Run: headless pygame with SDL's dummy video driver; simulated clock (each Clock.tick advances the game by its frame time, no real sleeping); random seed 0; keys injected as events and as key.get_pressed() state; mouse plan: one left click at the window centre at the start of phase 2, then a move to the lower-right quarter at the start of phase 3.
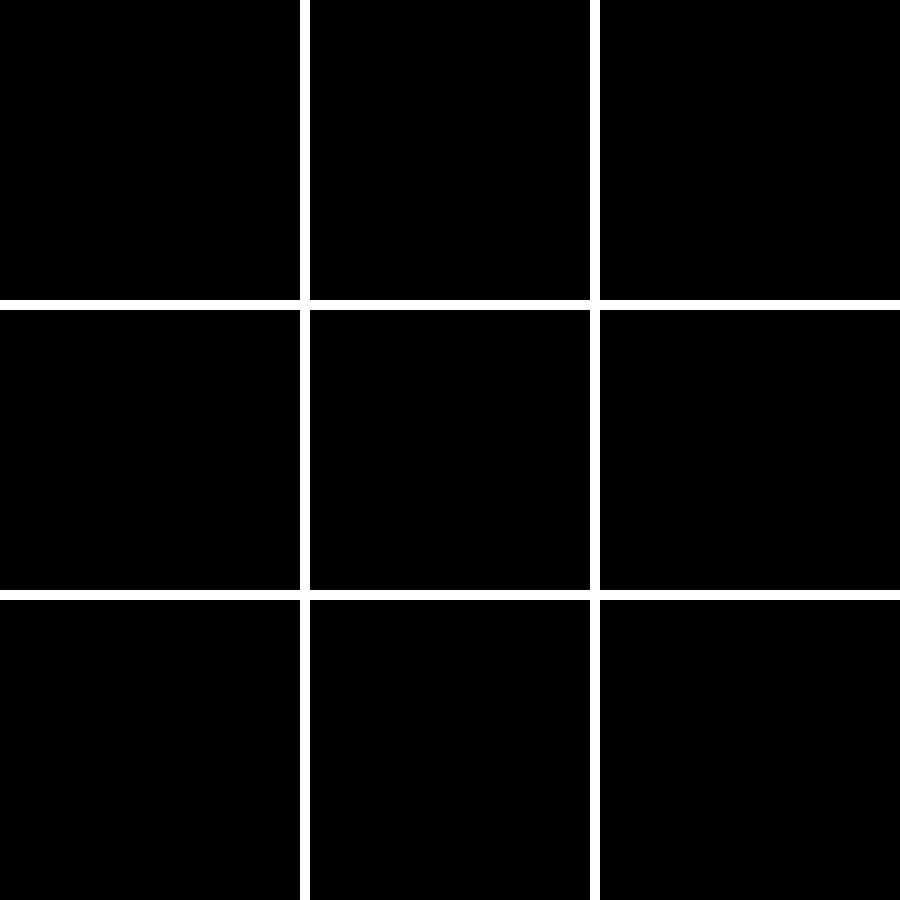
Frame 1 of 4 · flips 1–60 · no input
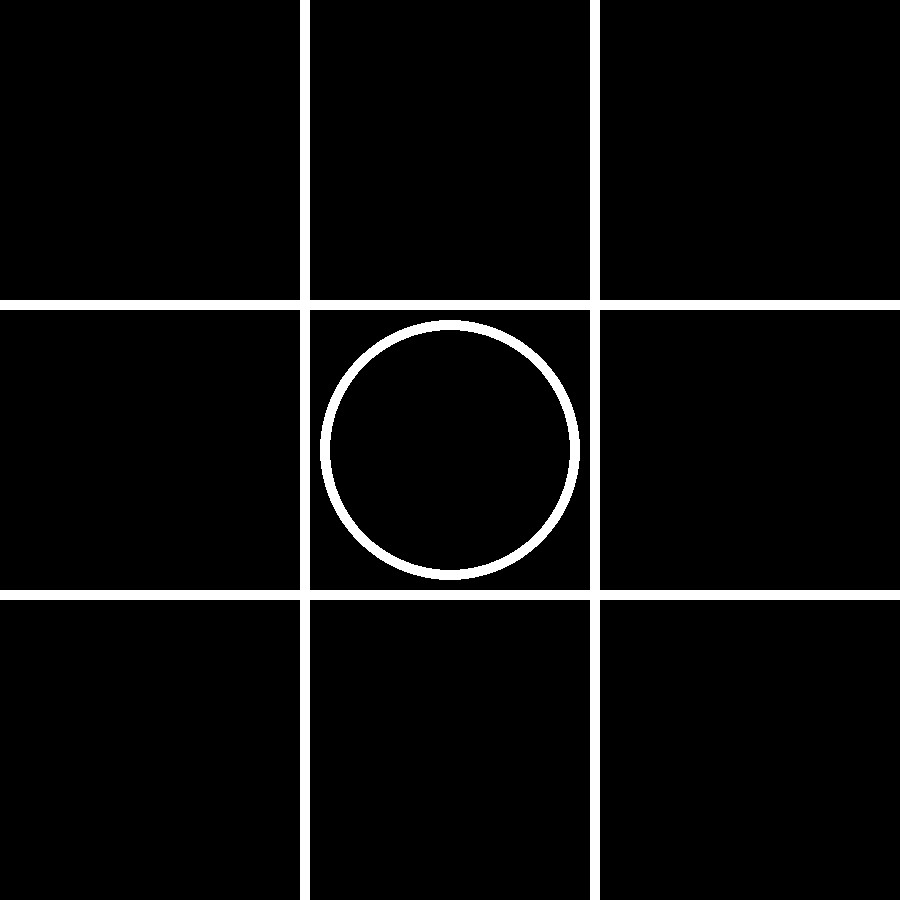
Frame 2 of 4 · flips 61–180 · clicked the window centre · tapped SPACE, RETURN · held RIGHT (→), D
Frame 3 of 4 · flips 181–300 · moved the mouse to the lower-right quarter · held DOWN (↓), S · screen unchanged from frame 2, image omitted
Frame 4 of 4 · flips 301–420 · held LEFT (←), A, UP (↑), W · screen unchanged from frame 3, image omitted

The pygame program that drew these frames:

import pygame
import random

# CONST
NEGRO = (0, 0 ,0)
BLANCO = (255, 255, 255)


# CLASES

class Tablero:
    def __init__(self):
        self.tablero = []
        for i in range(3):
            self.tablero.append([])
            for j in range(3):
                self.tablero[i].append(0)

        self.turno = 0
        self.finished = False



    def Move(self, pos):
        if(not self.finished and self.tablero[pos[0]][pos[1]] == 0):
            self.tablero[pos[0]][pos[1]] = 1 + self.turno%2
            self.turno += 1

            if(self.turno == 9):
                self.finished = True


    



# MAIN

dimensiones = [900, 900]
res = int(dimensiones[0]/3)
tabl = Tablero()


pygame.init()

pantalla = pygame.display.set_mode(dimensiones) 
pygame.display.set_caption('Tetris')
hecho = False
reloj = pygame.time.Clock()

while not hecho:
    for evento in pygame.event.get():
        if evento.type == pygame.QUIT: 
            hecho = True
        elif evento.type == pygame.KEYDOWN:
            if evento.key == pygame.K_r:
                tabl = Tablero()

        elif evento.type == pygame.MOUSEBUTTONDOWN:
            pos = [ int(x/res) for x in pygame.mouse.get_pos()]
            tabl.Move(pos)
            
        
    #----------------------------------------------LÓGICA----------------------------------------------
                


    #----------------------------------------------DIBUJO ----------------------------------------------

    pantalla.fill(NEGRO)
    
    

    pygame.draw.rect(pantalla, BLANCO, [res, -100, res, dimensiones[0]+200], 10)
    pygame.draw.rect(pantalla, BLANCO, [-100, res, dimensiones[0]+200, res], 10)

    for i in range(3):
        for j in range(3):
            if(tabl.tablero[i][j] == 1):
                pygame.draw.ellipse(pantalla, BLANCO, [i*res+20, j*res+20, res-40, res-40], 10)

            elif(tabl.tablero[i][j] == 2):
                pygame.draw.line(pantalla, BLANCO, [i*res+25, j*res+20], [(i+1)*res-30, (j+1)*res-20], 10)
                pygame.draw.line(pantalla, BLANCO, [i*res+25, (j+1)*res-20], [(i+1)*res-30, j*res+20], 10)




    pygame.display.flip()
    reloj.tick(60)

pygame.quit()
